Run: headless pygame with SDL's dummy video driver; simulated clock (each Clock.tick advances the game by its frame time, no real sleeping); random seed 0; keys injected as events and as key.get_pressed() state; mouse plan: one left click at the window centre at the start of phase 2, then a move to the lower-right quarter at the start of phase 3.
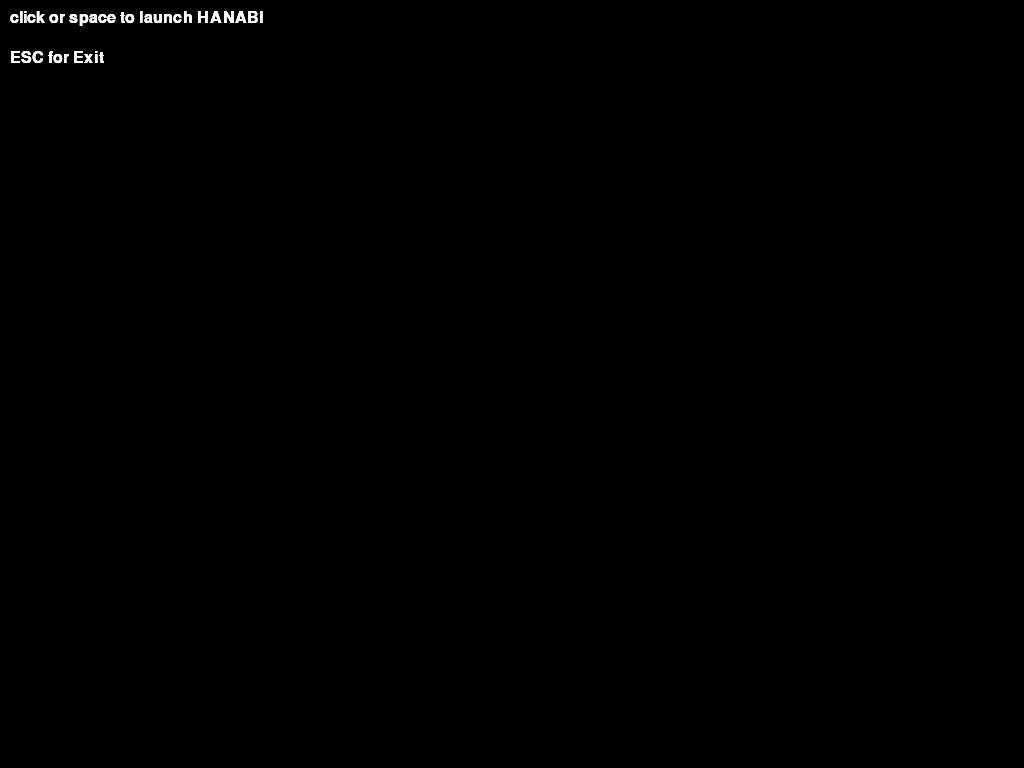
Frame 1 of 4 · flips 1–60 · no input
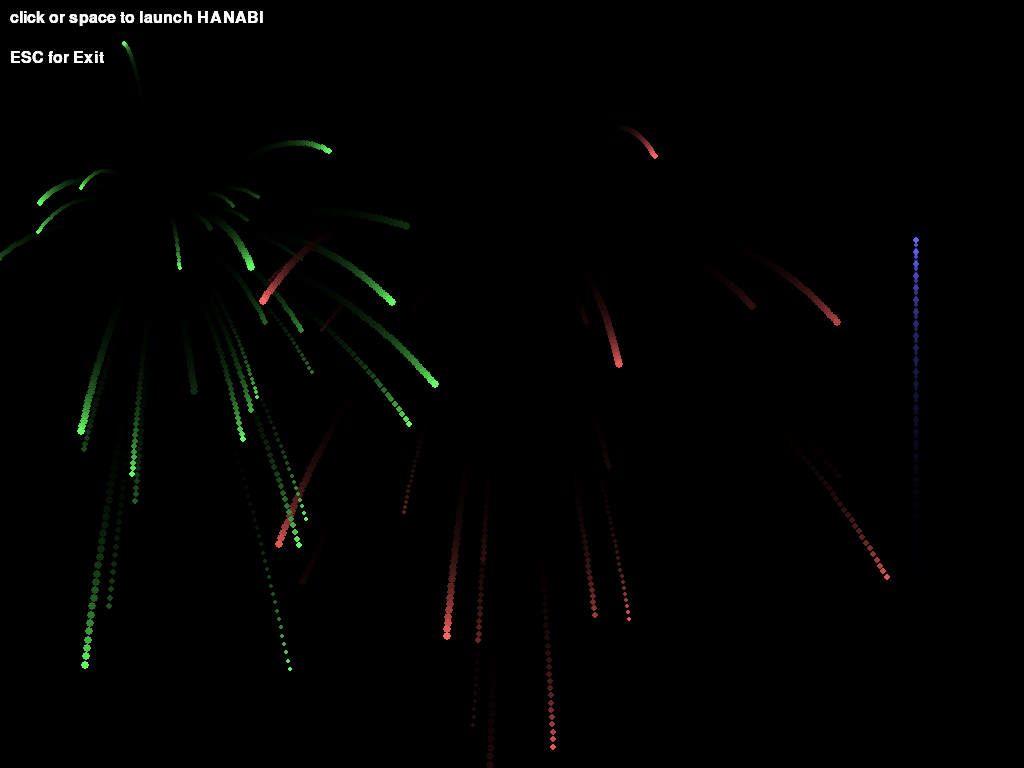
Frame 2 of 4 · flips 61–180 · clicked the window centre · tapped SPACE, RETURN · held RIGHT (→), D
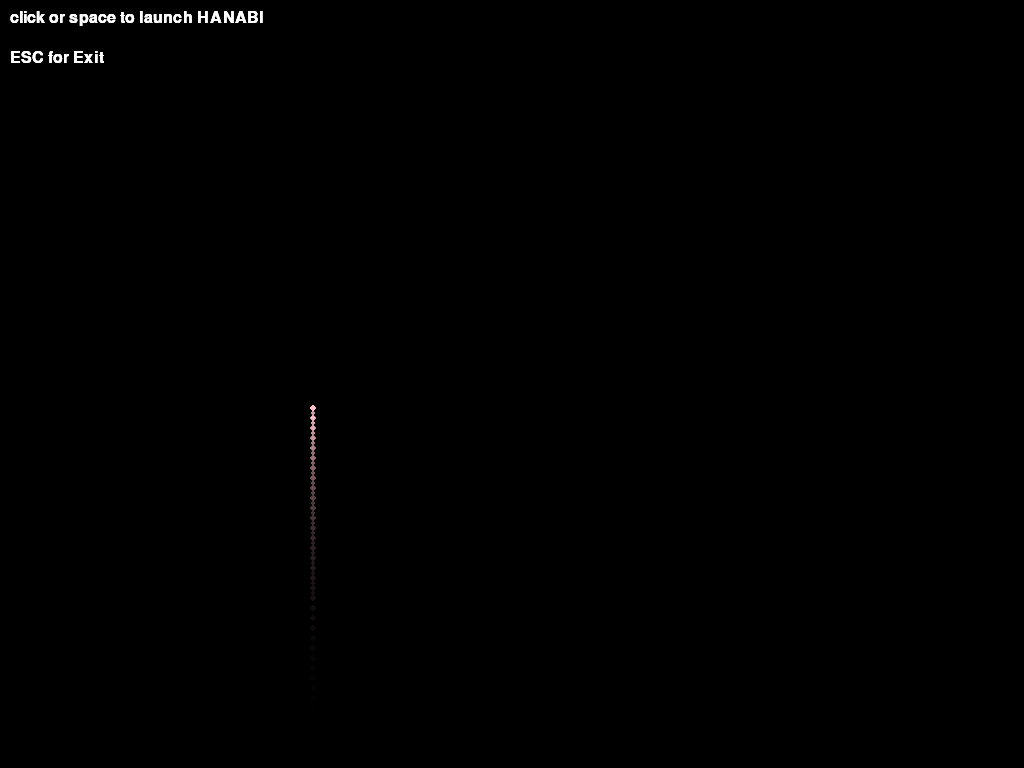
Frame 3 of 4 · flips 181–300 · moved the mouse to the lower-right quarter · held DOWN (↓), S
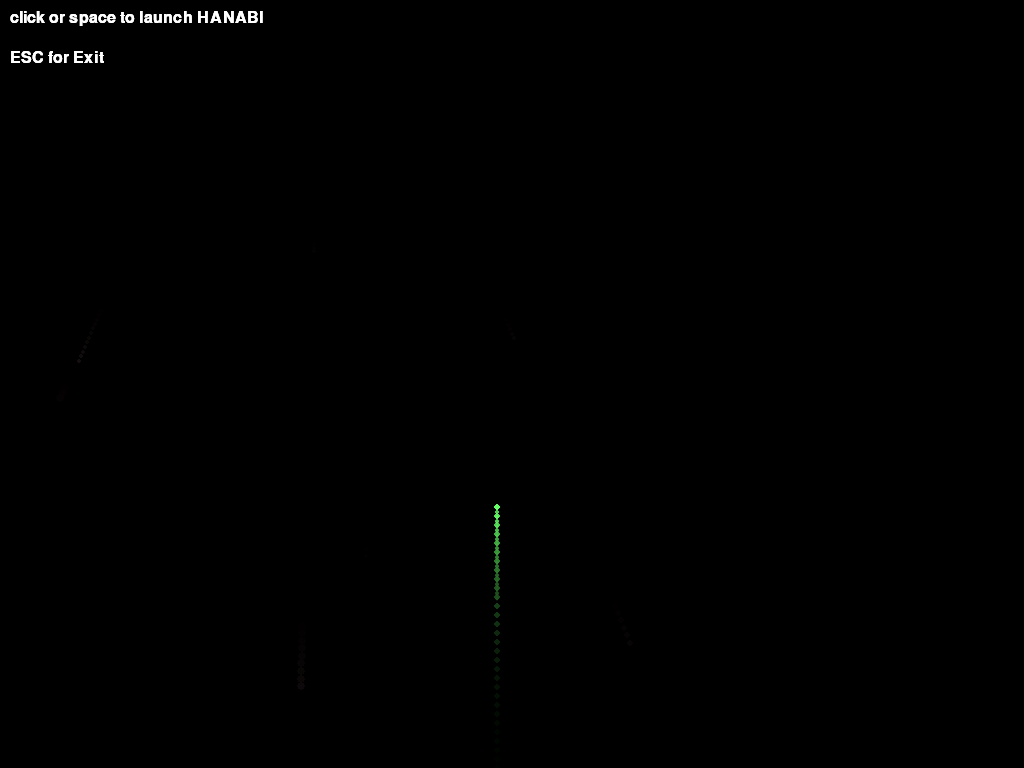
Frame 4 of 4 · flips 301–420 · held LEFT (←), A, UP (↑), W

The pygame program that drew these frames:

import pygame
import random
import math
import sys

# 初期化
pygame.init()

# 定数
WIDTH = 800
HEIGHT = 600
FPS = 60
GRAVITY = 0.1

# 色の定義
BLACK = (0, 0, 0)
WHITE = (255, 255, 255)
COLORS = [
    (255, 100, 100),  # 赤
    (100, 255, 100),  # 緑
    (100, 100, 255),  # 青
    (255, 255, 100),  # 黄
    (255, 100, 255),  # マゼンタ
    (100, 255, 255),  # シアン
    (255, 165, 0),    # オレンジ
    (255, 192, 203),  # ピンク
]

class Particle:
    def __init__(self, x, y, vx, vy, color, life=60):
        self.x = x
        self.y = y
        self.vx = vx
        self.vy = vy
        self.color = color
        self.life = life
        self.max_life = life
        self.size = random.randint(2, 4)
    
    def update(self):
        self.x += self.vx
        self.y += self.vy
        self.vy += GRAVITY
        self.life -= 1
        
        # 速度を少し減衰
        self.vx *= 0.99
        self.vy *= 0.99
    
    def draw(self, screen):
        if self.life > 0:
            # 円を描画
            pygame.draw.circle(screen, self.color, (int(self.x), int(self.y)), self.size)
    
    def is_alive(self):
        return self.life > 0

class Firework:
    def __init__(self, x, y):
        self.x = x
        self.y = y
        self.target_y = random.randint(100, 300)
        self.speed = random.randint(8, 12)
        self.color = random.choice(COLORS)
        self.exploded = False
        self.particles = []
        
    def update(self):
        if not self.exploded:
            # 上昇中
            self.y -= self.speed
            if self.y <= self.target_y:
                self.explode()
        else:
            # 爆発後のパーティクル更新
            for particle in self.particles[:]:
                particle.update()
                if not particle.is_alive():
                    self.particles.remove(particle)
    
    def explode(self):
        self.exploded = True
        num_particles = random.randint(20, 40)
        
        for _ in range(num_particles):
            # 円形に拡散するパーティクルを生成
            angle = random.uniform(0, 2 * math.pi)
            speed = random.uniform(2, 8)
            vx = math.cos(angle) * speed
            vy = math.sin(angle) * speed
            
            particle = Particle(
                self.x, self.y, vx, vy, 
                self.color, 
                life=random.randint(40, 80)
            )
            self.particles.append(particle)
    
    def draw(self, screen):
        if not self.exploded:
            # 上昇中の花火
            pygame.draw.circle(screen, self.color, (int(self.x), int(self.y)), 3)
            # 軌跡を描画
            for i in range(5):
                trail_y = self.y + i * 5
                if trail_y < HEIGHT:
                     alpha = 255 - i * 50  # ← ここを追加！
                     trail_color = (*self.color, alpha)
                     trail_surface = pygame.Surface((4, 4), pygame.SRCALPHA)
                     pygame.draw.circle(trail_surface, trail_color, (2, 2), 2)
                     screen.blit(trail_surface, (int(self.x) - 2, int(trail_y) - 2))
        else:
            # 爆発後のパーティクル描画
            for particle in self.particles:
                particle.draw(screen)
    
    def is_finished(self):
        return self.exploded and len(self.particles) == 0

class FireworksApp:
    def __init__(self):
        self.screen = pygame.display.set_mode((0, 0), pygame.FULLSCREEN)
        self.screen_w, self.screen_h = self.screen.get_size()
        pygame.display.set_caption("花火アプリ - クリックまたはスペースキーで花火を打ち上げ")
        self.clock = pygame.time.Clock()
        self.fireworks = []
        self.auto_timer = 0
        self.font = pygame.font.SysFont("meiryo", 24)
        
    def handle_events(self):
        for event in pygame.event.get():
            if event.type == pygame.QUIT:
                return False
            elif event.type == pygame.MOUSEBUTTONDOWN:
                # マウスクリックで花火を打ち上げ
                x, y = event.pos
                self.launch_firework(x)
            elif event.type == pygame.KEYDOWN:
                if event.key == pygame.K_SPACE:
                    # スペースキーでランダムな位置に花火を打ち上げ
                    x = random.randint(100, self.screen_w - 100)
                    self.launch_firework(x)
                elif event.key == pygame.K_ESCAPE:
                    return False
        return True
    
    def launch_firework(self, x):
        firework = Firework(x, self.screen_h)
        self.fireworks.append(firework)
    
    def update(self):
        # 花火の更新
        for firework in self.fireworks[:]:
            firework.update()
            if firework.is_finished():
                self.fireworks.remove(firework)
        
        # 自動で花火を打ち上げ（時々）
        self.auto_timer += 1
        if self.auto_timer > random.randint(120, 240):  # 2-4秒間隔
            x = random.randint(100, self.screen_w - 100)
            self.launch_firework(x)
            self.auto_timer = 0
    
    def draw(self):
        # 軌跡効果のための半透明の黒いサーフェス
        s = pygame.Surface((self.screen_w, self.screen_h))
        s.set_alpha(30)
        s.fill(BLACK)
        self.screen.blit(s, (0, 0))
        
        # 花火を描画
        for firework in self.fireworks:
            firework.draw(self.screen)
        
        # 操作説明を描画
        text = self.font.render("click or space to launch HANABI", True, WHITE)
        self.screen.blit(text, (10, 10))
        
        text2 = self.font.render("ESC for Exit", True, WHITE)
        self.screen.blit(text2, (10, 50))
        
        pygame.display.flip()
    
    def run(self):
        running = True
        while running:
            running = self.handle_events()
            self.update()
            self.draw()
            self.clock.tick(FPS)
        
        pygame.quit()
        sys.exit()

if __name__ == "__main__":
    app = FireworksApp()
    app.run()
